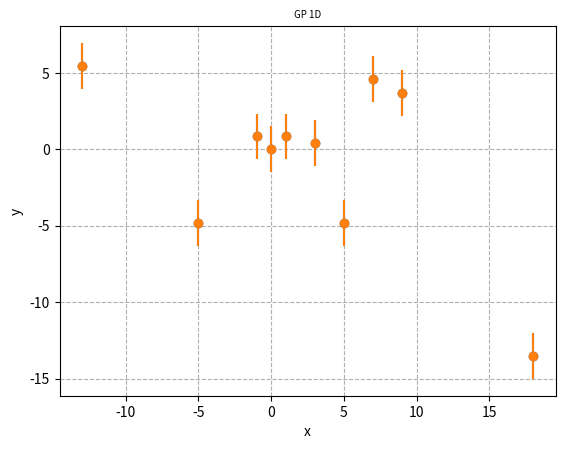

Reproduce this figure in Python. (Note: this script raises an exception after producing the figure.)
from numpy.linalg import inv
from scipy import misc
import matplotlib.pyplot as plt
import numpy as np
"""..................la table de données......................"""
X = np.array([1., 0., 5., -1., 7.,-5.,18.,3.,-13., 9.])
Y = X * np.sin(X)
X = X[:,np.newaxis]  #transformer X en colonne
"""..................Nuage de points......................"""
sigma_n = 1.5 #sigma_n=5 #\sigma_{Y}
plt.grid(True,linestyle='--')
plt.errorbar(X, Y, yerr=sigma_n, fmt='o')
plt.title('GP 1D', fontsize=7)
plt.xlabel('x')
plt.ylabel('y')
"""..................Calculer la matrice de covariance K......................"""
sigma_f = 10.0  #sigma_f=4.0009 #\sigma
l=7.05#l = 1.0
X_dim1 = X.shape[0] #dim de X
D = np.zeros((X_dim1,X_dim1)) #matrice nulle 6x6 
K = np.zeros((X_dim1,X_dim1)) #matrice nulle 6x6 
D = X - X.T # X-X'
K = sigma_f**2*np.exp((-D*D)/(2.0*l**2)) #matrice de covariance
np.fill_diagonal(K, K.diagonal() +sigma_n**2 )
"""..................Faire une fonction prediction GP sur tout le nuage......................"""
X_new = np.linspace(-13,25,100)
Y_predict = []
Y_VAR_predict = []
plt.errorbar(X, Y, yerr=sigma_n, fmt='o') #Vrai graphe
"""..................graphe de prediction......................"""
for x_new in X_new:
    D_new = np.zeros((X_dim1))
    K_new = np.zeros((X_dim1))
    D_new = X - x_new
    K_new = sigma_f**2*np.exp((-D_new*D_new)/(2.0*l**2))
    m1 = np.dot(K_new[:,0],K_inv)
    y_predict = np.dot(m1,Y)
    Y_predict.append(y_predict)
    y_var_predict = K[0,0] - K_new[:,0].dot(K_inv.dot(np.transpose(K_new[:,0])))
    Y_VAR_predict.append(y_var_predict)
plt.plot(X_new,Y_predict,'--',label='fonction de régression sur tout le nuage de point')
plt.legend()
"""..................Tracer la région de confiance......................"""
plt.fill_between(X_new, [i-0.8*np.sqrt(Y_VAR_predict[idx]) for idx,i in enumerate(Y_predict)], 
[i+0.8*np.sqrt(Y_VAR_predict[idx]) for idx,i in enumerate(Y_predict)],color='#D3D3D3')

  #Faire une prediction en 1 point donnée test
x_test = 4.0 

D_test= np.zeros((X_dim1))

K_test= np.zeros((X_dim1))

D_test = X - x_test

K_test = sigma_f**2*np.exp((-D_test*D_test)/(2.0*l**2))

K_inv = inv(K)

m1 = np.dot(K_new[:,0],K_inv)

y_predict = np.dot(m1,Y)

print(y_predict)



